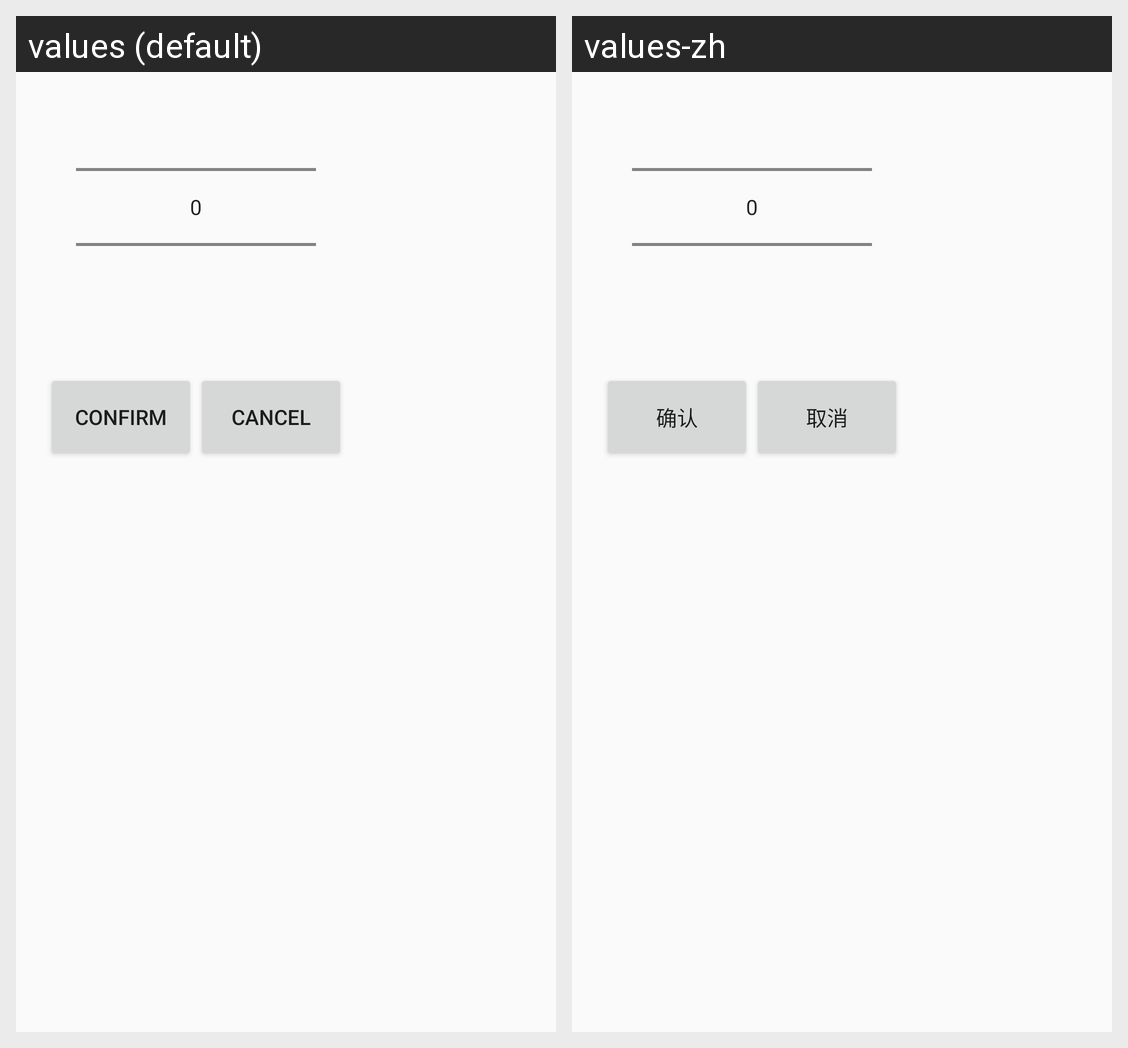

Here is an Android app screen in its default locale and in the app's own translations. Write out the translated-string differences for the strings that appear on this screen.
Android screen res/layout/alertdialog_number_picker.xml rendered under 2 locales, left to right: values (default), values-zh. Device: Nexus 5 (rendered at 1080×1920; each locale shown at half size, 540×960, under a caption strip naming it); theme AppTheme.
Strings drawn on this screen, with the default value and each locale's value (text and hints the layout hard-codes, and strings that could not be matched under every locale, appear in the picture but are not listed):

cancel
  values: Cancel
  values-zh: 取消

confirm
  values: Confirm
  values-zh: 确认
